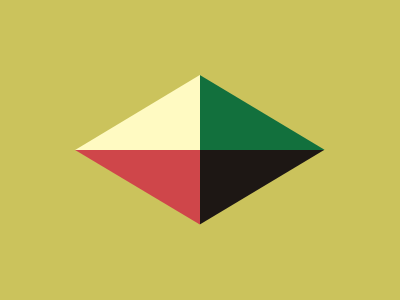

Give the HTML and CSS whose rendering is this image.

<!-- 
  - Link: https://cssbattle.dev/play/taLJyz4IamvfctMx4z3Q
  - Attempt: #1
    • Score: 651.05 (100.0% match)
    • Characters: 216 characters
-->


<style>
  * {
    background: #CBC35C;
  }
  *>* {
    background: conic-gradient(#12703D 0 25%, #1D1714 0 50%, #CF464A 0 75%, #FFFAC2 0);
    clip-path: polygon(203q 71q, 335q 150q, 203q 229q, 71q 50%);
  }
</style>